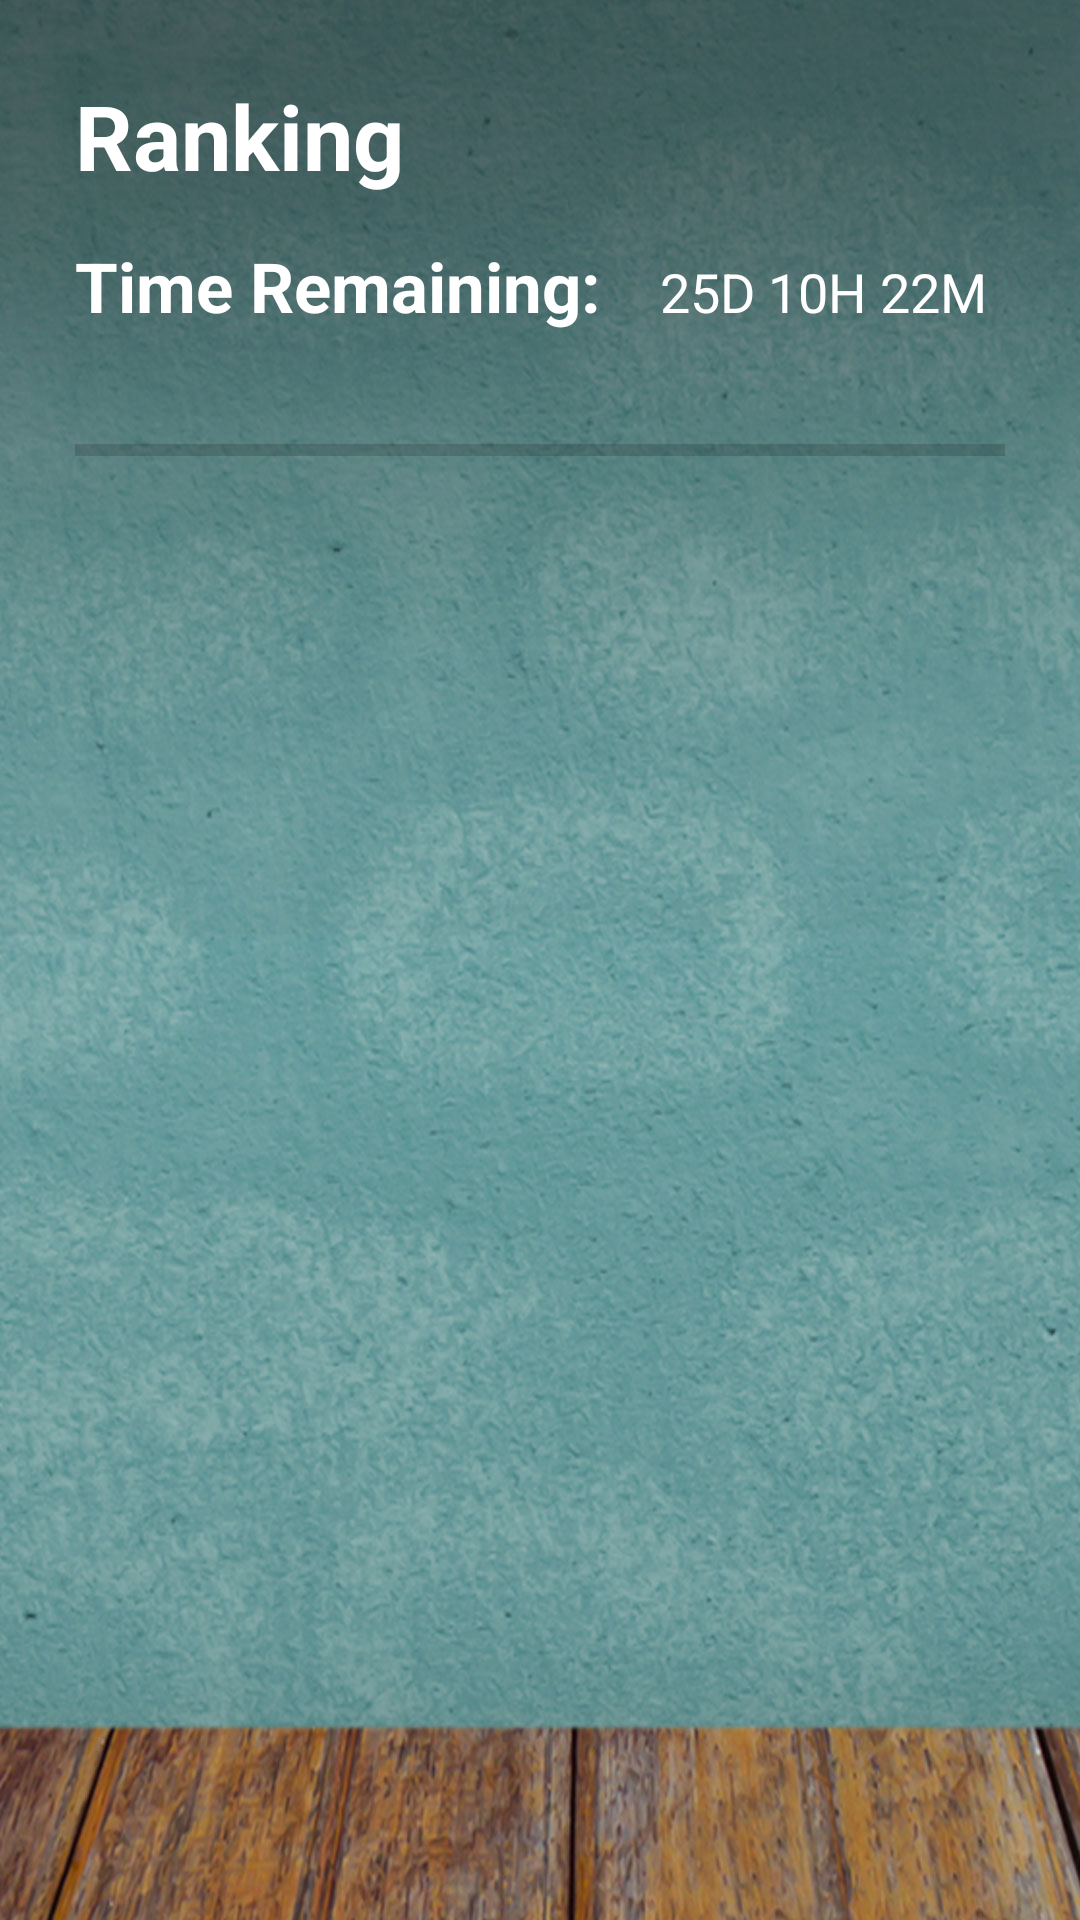

This screen was rendered from an Android layout file. Write that file and the resources it references.
<!-- AndroidManifest.xml: application theme AppTheme -->
<!-- res/layout/fragment_ranking.xml -->
<FrameLayout xmlns:android="http://schemas.android.com/apk/res/android"
    xmlns:tools="http://schemas.android.com/tools"
    android:layout_width="match_parent"
    android:layout_height="match_parent"
    tools:context="bookmanager.chalmers.edu.readwin.RankingFragment"
    android:background="@drawable/general_background">

    <TextView
        android:layout_width="220dp"
        android:layout_height="wrap_content"
        android:layout_marginLeft="25dp"
        android:layout_marginTop="25dp"
        android:text="Ranking"
        android:textColor="#fff"
        android:textSize="30dp"
        android:textStyle="bold"/>

    <TextView
        android:text="Time Remaining:"
        android:textColor="#fff"
        android:textSize="23dp"
        android:textStyle="bold"
        android:layout_marginLeft="25dp"
        android:layout_marginTop="80dp"
        android:layout_width="wrap_content"
        android:layout_height="wrap_content" />

    <TextView
        android:id="@+id/ranking_time_remaining"
        android:text="25D 10H 22M"
        android:textColor="#fff"
        android:textSize="18dp"
        android:layout_marginLeft="220dp"
        android:layout_marginTop="85dp"
        android:layout_width="wrap_content"
        android:layout_height="wrap_content" />

    <ProgressBar
        android:id="@+id/progressBarRanking"
        style="?android:attr/progressBarStyleHorizontal"
        android:layout_marginLeft="25dp"
        android:layout_marginTop="120dp"
        android:layout_width="310dp"
        android:layout_height="60dp" />

    <ListView
        android:id="@+id/ranking_list"
        android:layout_marginTop="200dp"
        android:layout_width="wrap_content"
        android:layout_height="290dp"></ListView>

</FrameLayout>
<!-- resources referenced by this layout -->
<resources>
  <!-- drawable general_background: jpg bitmap (drawable, 229923 bytes) -->
  <style name="AppTheme" parent="Theme.AppCompat.Light.DarkActionBar">
          
          <item name="colorPrimary">@color/colorPrimary</item>
          <item name="colorPrimaryDark">@color/colorPrimaryDark</item>
          <item name="colorAccent">@color/colorAccent</item>
      </style>
  <!-- not gathered from this repository: default colours our renderer supplied (Android Studio template values) -->
  <color name="colorPrimary">#FF6200EE</color>
  <color name="colorPrimaryDark">#FF3700B3</color>
  <color name="colorAccent">#FF03DAC5</color>
</resources>
